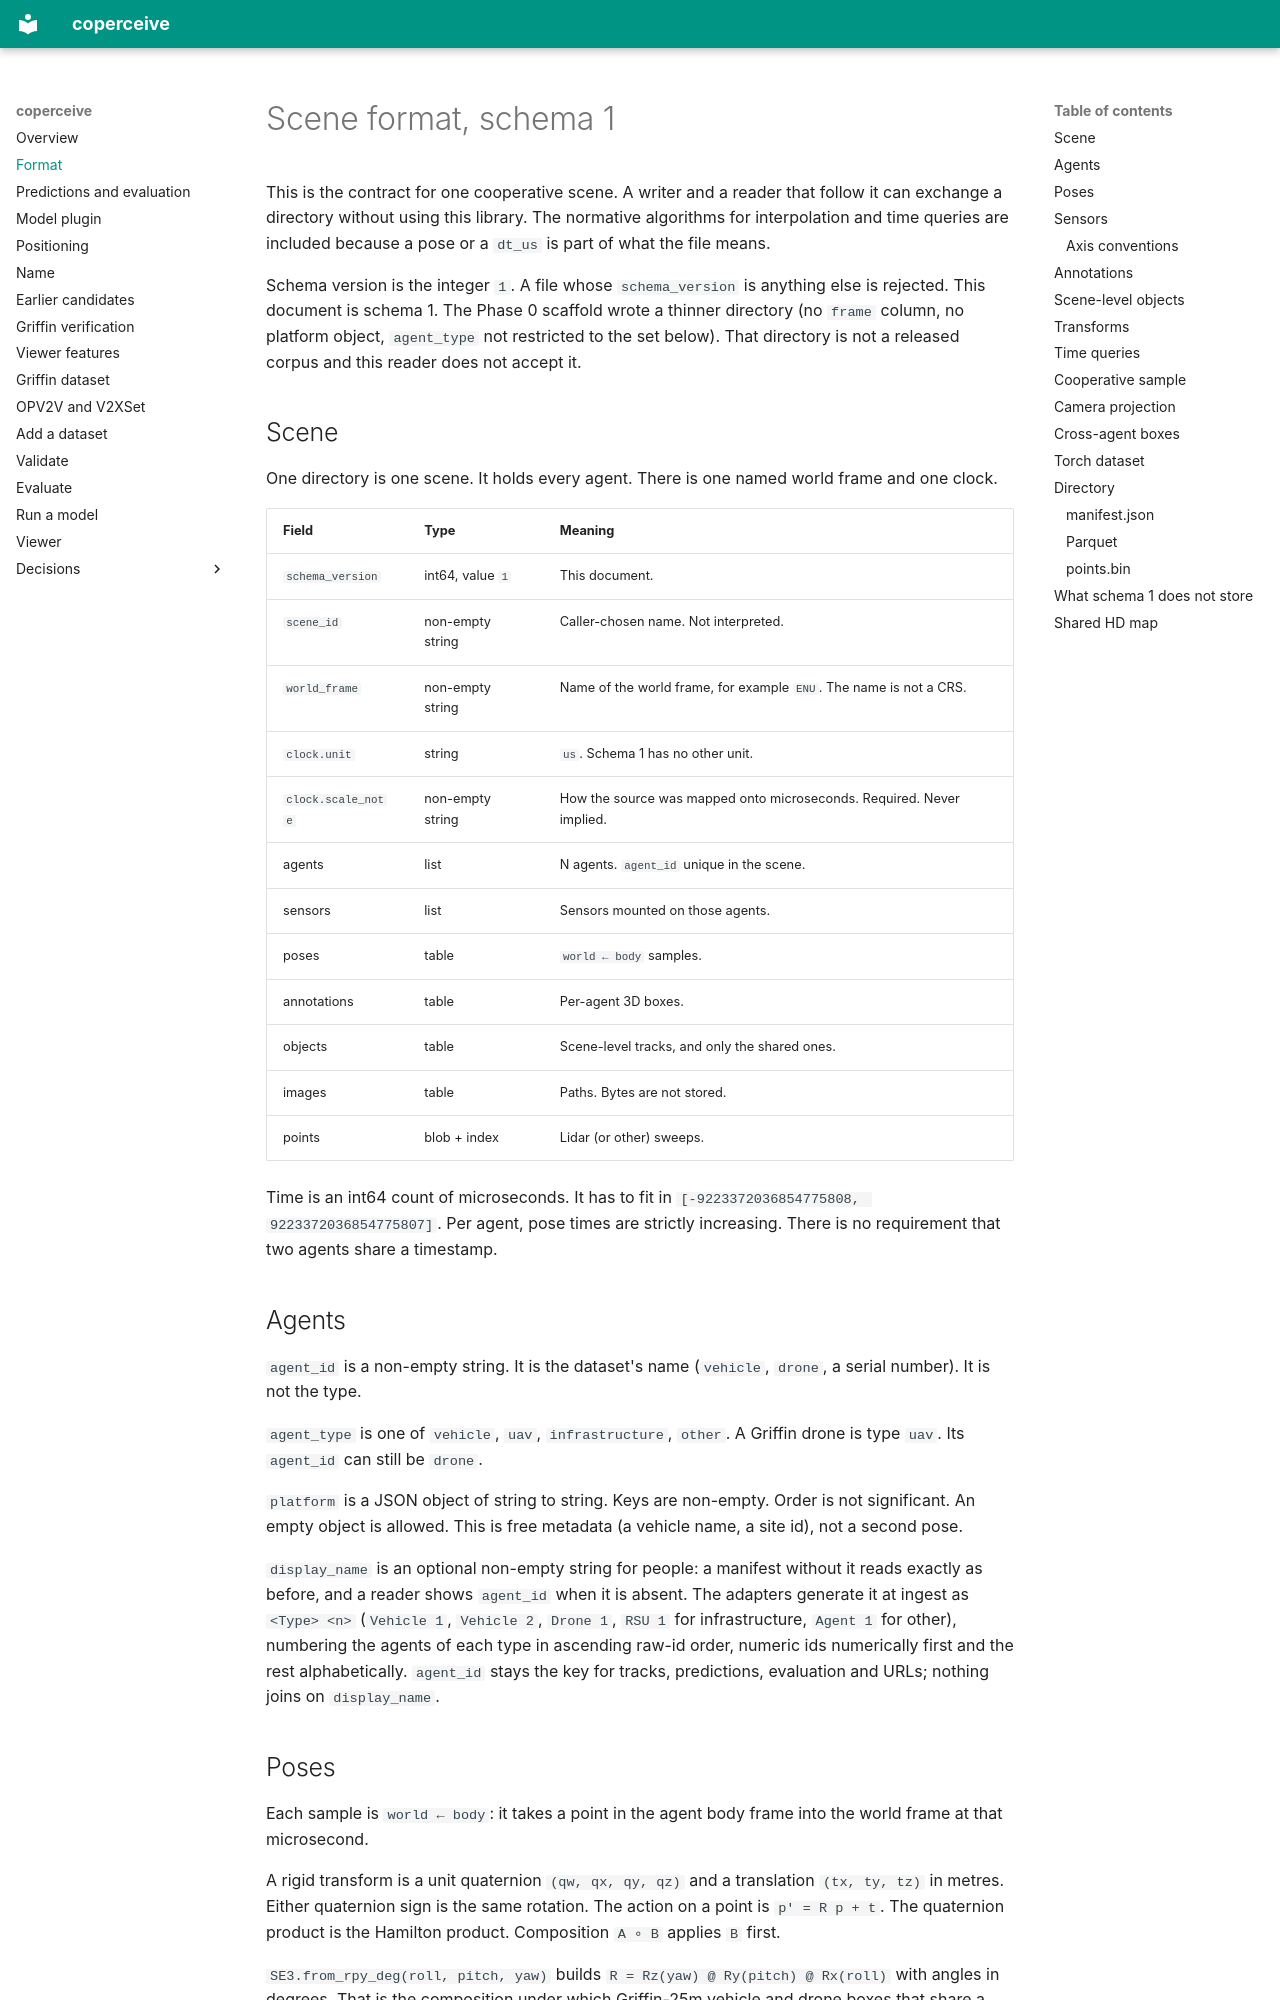

repository: adarsh-nl/coperceive · page: spec/format/index.html · generator: mkdocs

# Scene format, schema 1

This is the contract for one cooperative scene. A writer and a reader that follow it can exchange a directory without using this library. The normative algorithms for interpolation and time queries are included because a pose or a `dt_us` is part of what the file means.

Schema version is the integer `1`. A file whose `schema_version` is anything else is rejected. This document is schema 1. The Phase 0 scaffold wrote a thinner directory (no `frame` column, no platform object, `agent_type` not restricted to the set below). That directory is not a released corpus and this reader does not accept it.

## Scene

One directory is one scene. It holds every agent. There is one named world frame and one clock.

| Field | Type | Meaning |
| --- | --- | --- |
| `schema_version` | int64, value `1` | This document. |
| `scene_id` | non-empty string | Caller-chosen name. Not interpreted. |
| `world_frame` | non-empty string | Name of the world frame, for example `ENU`. The name is not a CRS. |
| `clock.unit` | string | `us`. Schema 1 has no other unit. |
| `clock.scale_note` | non-empty string | How the source was mapped onto microseconds. Required. Never implied. |
| agents | list | N agents. `agent_id` unique in the scene. |
| sensors | list | Sensors mounted on those agents. |
| poses | table | `world ← body` samples. |
| annotations | table | Per-agent 3D boxes. |
| objects | table | Scene-level tracks, and only the shared ones. |
| images | table | Paths. Bytes are not stored. |
| points | blob + index | Lidar (or other) sweeps. |

Time is an int64 count of microseconds. It has to fit in `[-9223372036854775808, 9223372036854775807]`. Per agent, pose times are strictly increasing. There is no requirement that two agents share a timestamp.

## Agents

`agent_id` is a non-empty string. It is the dataset's name (`vehicle`, `drone`, a serial number). It is not the type.

`agent_type` is one of `vehicle`, `uav`, `infrastructure`, `other`. A Griffin drone is type `uav`. Its `agent_id` can still be `drone`.

`platform` is a JSON object of string to string. Keys are non-empty. Order is not significant. An empty object is allowed. This is free metadata (a vehicle name, a site id), not a second pose.

`display_name` is an optional non-empty string for people: a manifest without it reads exactly as before, and a reader shows `agent_id` when it is absent. The adapters generate it at ingest as `<Type> <n>` (`Vehicle 1`, `Vehicle 2`, `Drone 1`, `RSU 1` for infrastructure, `Agent 1` for other), numbering the agents of each type in ascending raw-id order, numeric ids numerically first and the rest alphabetically. `agent_id` stays the key for tracks, predictions, evaluation and URLs; nothing joins on `display_name`.
